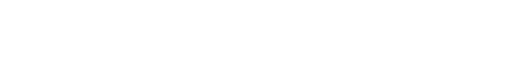
t = 0.00 s
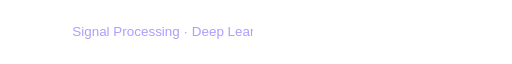
t = 1.80 s
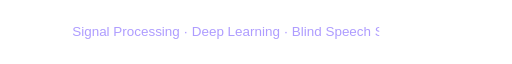
t = 2.70 s
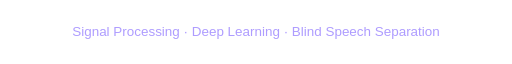
t = 4.68 s
t = 5.76 s: frame unchanged from t = 4.68 s, image omitted
t = 7.92 s: frame unchanged from t = 4.68 s, image omitted

The animated SVG that drew these frames (rendered in a browser with its animation timeline set to each time). Animation: 1 SMIL element (animate=1); one cycle of 9.00 s, repeats indefinitely.

<svg xmlns="http://www.w3.org/2000/svg" xmlns:xlink="http://www.w3.org/1999/xlink" width="800" height="48" viewBox="0 0 800 48" role="img" aria-label="Signal Processing · Deep Learning · Blind Speech Separation"><title>Signal Processing · Deep Learning · Blind Speech Separation</title><defs><clipPath id="reveal"><rect width="790" height="48"><animate attributeName="width" values="0;790;790;0" keyTimes="0;.4;.88;1" dur="9s" repeatCount="indefinite"/></rect></clipPath></defs><style>.still{display:none}@media(prefers-reduced-motion:reduce){.typing{display:none}.still{display:inline}}</style><g class="typing" clip-path="url(#reveal)"><text x="400" y="31" font-family="Arial, Helvetica, sans-serif" font-size="21" font-weight="500" text-anchor="middle" fill="#AE9CFF" >Signal Processing  ·  Deep Learning  ·  Blind Speech Separation</text></g><g class="still"><text x="400" y="31" font-family="Arial, Helvetica, sans-serif" font-size="21" font-weight="500" text-anchor="middle" fill="#AE9CFF" >Signal Processing  ·  Deep Learning  ·  Blind Speech Separation</text></g></svg>
